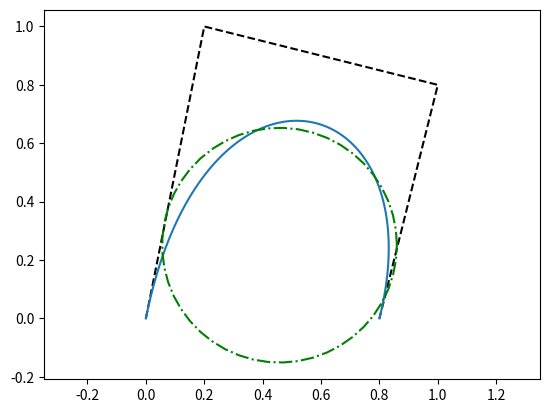

Recreate this plot in Python.
'''
used for parsing tricky Svg elements such as bezier curves

Beizer code source:      http://www.cs.nyu.edu/~dzorin/numcomp08/bezier.py
Circular fitting ref:    http://wiki.scipy.org/Cookbook/Least_Squares_Circle
'''

import numpy
from numpy import array, mean, linalg, sqrt, pi, linspace, cos, sin

def bezier_cubic_point( p0, p1, p2, p3, t):
    ''' source wikipedia'''
    return p0*(1-t)**3 + 3*p1*t*(1-t)**2 + 3*p2*t**2*(1-t) + t**3 * p3

def bezier_cubic( p0, p1, p2, p3, t):
    ''' source wikipedia'''
    B = numpy.array([
            p0[0]*(1-t)**3 + 3*p1[0]*t*(1-t)**2 + 3*p2[0]*t**2*(1-t) + t**3 * p3[0],
            p0[1]*(1-t)**3 + 3*p1[1]*t*(1-t)**2 + 3*p2[1]*t**2*(1-t) + t**3 * p3[1],
            ])
    return B.transpose()

def fitCircle(X, Y):
    'http://wiki.scipy.org/Cookbook/Least_Squares_Circle, algebraic approximation method'
    x_m = mean(X)
    y_m = mean(Y)
    # calculation of the reduced coordinates
    U = X - x_m
    V = Y - y_m
    # linear system defining the center (uc, vc) in reduced coordinates:
    #    Suu * uc +  Suv * vc = (Suuu + Suvv)/2
    #    Suv * uc +  Svv * vc = (Suuv + Svvv)/2
    Suv  = sum(U*V)
    Suu  = sum(U**2)
    Svv  = sum(V**2)
    Suuv = sum(U**2 *V)
    Suvv = sum(U* V**2)
    Suuu = sum(U**3)
    Svvv = sum(V**3)
    
    # Solving the linear system
    A = array([ [ Suu, Suv ], [Suv, Svv]])
    B = array([ Suuu + Suvv, Svvv + Suuv ])/2.0
    uc, vc = linalg.solve(A, B)

    xc_1 = x_m + uc
    yc_1 = y_m + vc

    # Calcul des distances au centre (xc_1, yc_1)
    Ri_1     = sqrt((X-xc_1)**2 + (Y-yc_1)**2)
    R_1      = mean(Ri_1)
    residu_1 = sum((Ri_1-R_1)**2)
    return xc_1, yc_1, R_1, residu_1

def fitCircle_to_path(P, points_per_segment=6):

    X = []
    Y = []
    T = linspace(0,1,points_per_segment)
    t0 =    T**0 * (1-T)**3
    t1 = 3* T**1 * (1-T)**2
    t2 = 3* T**2 * (1-T)**1
    t3 =    T**3 * (1-T)**0

    for C in P:
        #print(C)
        if len(C) == 4: #then cubic Bezier
            p0, p1, p2, p3 = C
            X = X + ( t0*p0[0] + t1*p1[0] + t2*p2[0] + t3*p3[0] ).tolist()
            Y = Y + ( t0*p0[1] + t1*p1[1] + t2*p2[1] + t3*p3[1] ).tolist()
        if len(C) == 3: #then quadratic Bezier plot, https://en.wikipedia.org/wiki/B%C3%A9zier_curve#Quadratic_B.C3.A9zier_curves
            #\mathbf{B}(t) = (1 - t)^{2}\mathbf{P}_0 + 2(1 - t)t\mathbf{P}_1 + t^{2}\mathbf{P}_2 \mbox{ , } t \in [0,1]. 
            p0, p1, p2 = C
            X = X + ( (1-T)**2*p0[0] + 2*(1-T)*T**p1[0] + T**2*p2[0] ).tolist()
            Y = Y + ( (1-T)**2*p0[1] + 2*(1-T)*T**p1[1] + T**2*p2[1] ).tolist()
    if len(X) > 3:
        return fitCircle(array(X), array(Y))
    else:
        return 0,0,0,10**6

if __name__ == '__main__':
    from matplotlib import pyplot
    print('Testing Bezier plot, source data from http://matplotlib.org/users/path_tutorial.html')
    P = numpy.array( [
            (0., 0.),  # P0
            (0.2, 1.), # P1
            (1., 0.8), # P2
            (0.8, 0.), # P3
            ] )
    pyplot.plot( P[:,0], P[:,1],'--k')

    #B = numpy.array( [ bezier_point_cubic( P[0], P[1], P[2], P[3], t) 
    #      for t in numpy.linspace(0,1,101) ] )
    B = bezier_cubic( P[0], P[1], P[2], P[3], numpy.linspace(0,1,101) )
    pyplot.plot( B[:,0], B[:,1] )

    #print now fitting circle to data
    c_x, c_y, R, R_error = fitCircle( B[:,0], B[:,1])
    T = linspace(0,2*pi)
    X_circle = c_x + cos(T)*R
    Y_circle = c_y + sin(T)*R
    pyplot.plot(  X_circle, Y_circle, 'g-.'  )

    pyplot.axis('equal')

    pyplot.show()
